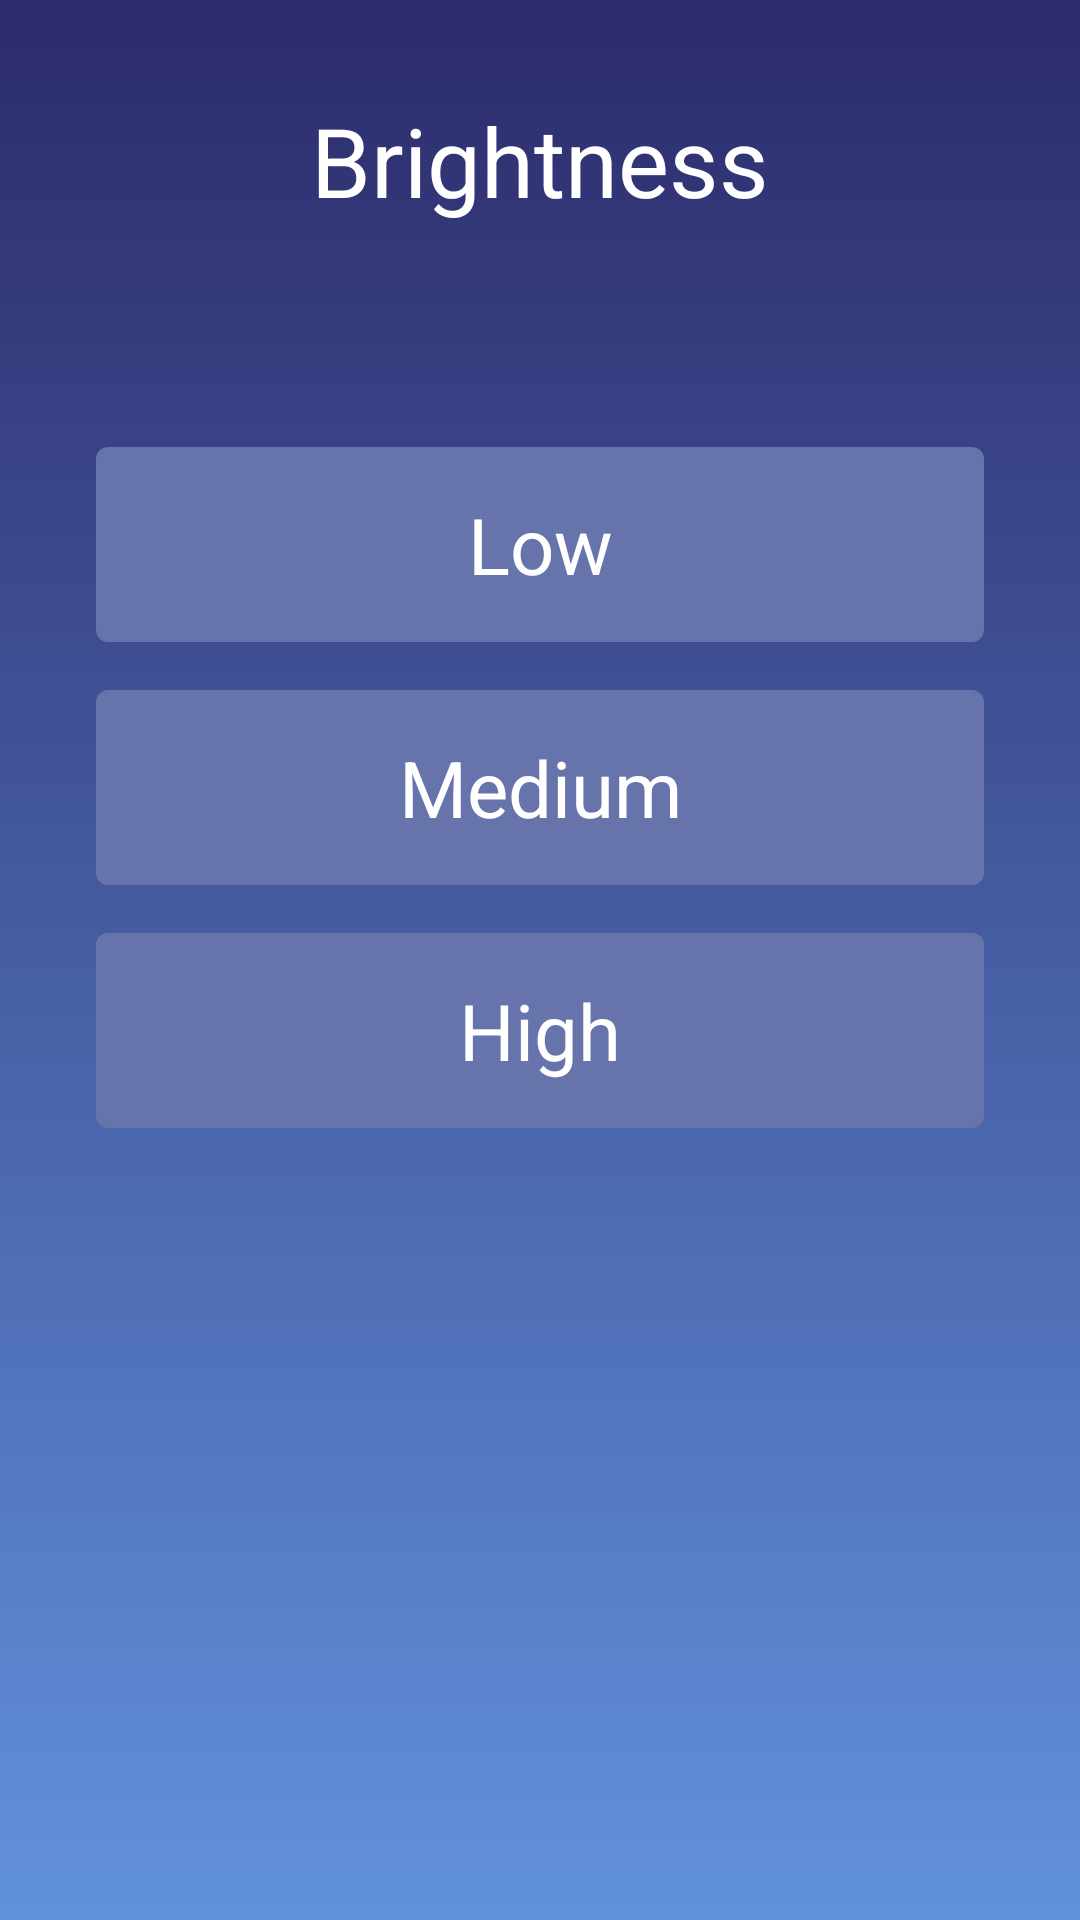

Android layout source for this screen:
<!-- AndroidManifest.xml: application theme Theme.TwdGameSetting -->
<!-- res/layout/activity_bright_select.xml -->
<?xml version="1.0" encoding="utf-8"?>
<LinearLayout xmlns:android="http://schemas.android.com/apk/res/android"
    android:layout_width="match_parent"
    android:layout_height="match_parent"
    android:orientation="vertical"
    android:background="@drawable/gradient"
    android:padding="32dp">

    <TextView
        android:id="@+id/tv_title"
        android:layout_width="wrap_content"
        android:layout_height="wrap_content"
        android:text="@string/index_bright"
        android:textSize="32sp"
        android:textColor="#FFFFFF"
        android:layout_gravity="center"
        android:layout_marginBottom="24dp"/>

    <TextView
        android:id="@+id/tv_low"
        android:layout_width="match_parent"
        android:layout_height="@dimen/item_height"
        android:gravity="center"
        android:text="@string/light_brightness_low"
        android:textColor="@drawable/text_color_selector"
        android:layout_marginTop="@dimen/deviceinfo_content_marginTop"
        android:textSize="26sp"
        android:paddingStart="36dp"
        android:paddingEnd="36dp"
        android:focusable="true"
        android:focusableInTouchMode="true"
        android:background="@drawable/bg_option_selector"/>

    <TextView
        android:id="@+id/tv_mid"
        android:layout_width="match_parent"
        android:layout_height="@dimen/item_height"
        android:gravity="center"
        android:text="@string/light_brightness_medium"
        android:textSize="26sp"
        android:layout_marginTop="@dimen/index_ll_marginTop"
        android:textColor="@drawable/text_color_selector"
        android:paddingStart="36dp"
        android:paddingEnd="36dp"
        android:focusable="true"
        android:focusableInTouchMode="true"
        android:background="@drawable/bg_option_selector"/>

    <TextView
        android:id="@+id/tv_high"
        android:layout_width="match_parent"
        android:layout_height="@dimen/item_height"
        android:gravity="center"
        android:text="@string/light_brightness_high"
        android:textSize="26sp"
        android:layout_marginTop="@dimen/index_ll_marginTop"
        android:textColor="@drawable/text_color_selector"
        android:paddingStart="36dp"
        android:paddingEnd="36dp"
        android:focusable="true"
        android:focusableInTouchMode="true"
        android:background="@drawable/bg_option_selector"/>

</LinearLayout>
<!-- resources referenced by this layout -->
<resources>
  <dimen name="deviceinfo_content_marginTop">50dp</dimen>
  <dimen name="index_ll_marginTop">16dp</dimen>
  <dimen name="item_height">65dp</dimen>
  <!-- drawable bg_option_selector (drawable) -->
  <?xml version="1.0" encoding="utf-8"?>
  <selector xmlns:android="http://schemas.android.com/apk/res/android">
  
      <item android:state_focused="true" >
          <shape android:shape="rectangle">
              <solid android:color="#FFFFFF" />
              <corners android:radius="4dp" />
          </shape>
      </item>
  
      <item>
          <shape android:shape="rectangle">
              <solid android:color="#6674ab" />
              <corners android:radius="4dp" />
          </shape>
      </item>
  </selector>
  <!-- drawable gradient (drawable) -->
  <?xml version="1.0" encoding="utf-8"?>
  <shape xmlns:android="http://schemas.android.com/apk/res/android">
      <gradient
          android:type="linear"
          android:startColor="#2c2b6b"
          android:endColor="#6191dc"
          android:angle="270"/>
  </shape>
  <!-- drawable text_color_selector (drawable) -->
  <?xml version="1.0" encoding="utf-8"?>
  <selector xmlns:android="http://schemas.android.com/apk/res/android">
  
      <item android:color="#6674ab"  android:state_focused="true" />
  
      <item android:color="#FFFFFF" />
  </selector>
  <string name="index_bright">Brightness</string>
  <string name="light_brightness_high">High</string>
  <string name="light_brightness_low">Low</string>
  <string name="light_brightness_medium">Medium</string>
  <style name="Theme.TwdGameSetting" parent="Base.Theme.TwdGameSetting">
          <item name="android:windowBackground">@color/slap_color</item>
      </style>
  <style name="Base.Theme.TwdGameSetting" parent="Theme.Material3.DayNight.NoActionBar">
          
      </style>
  <color name="slap_color">#282828</color>
</resources>
